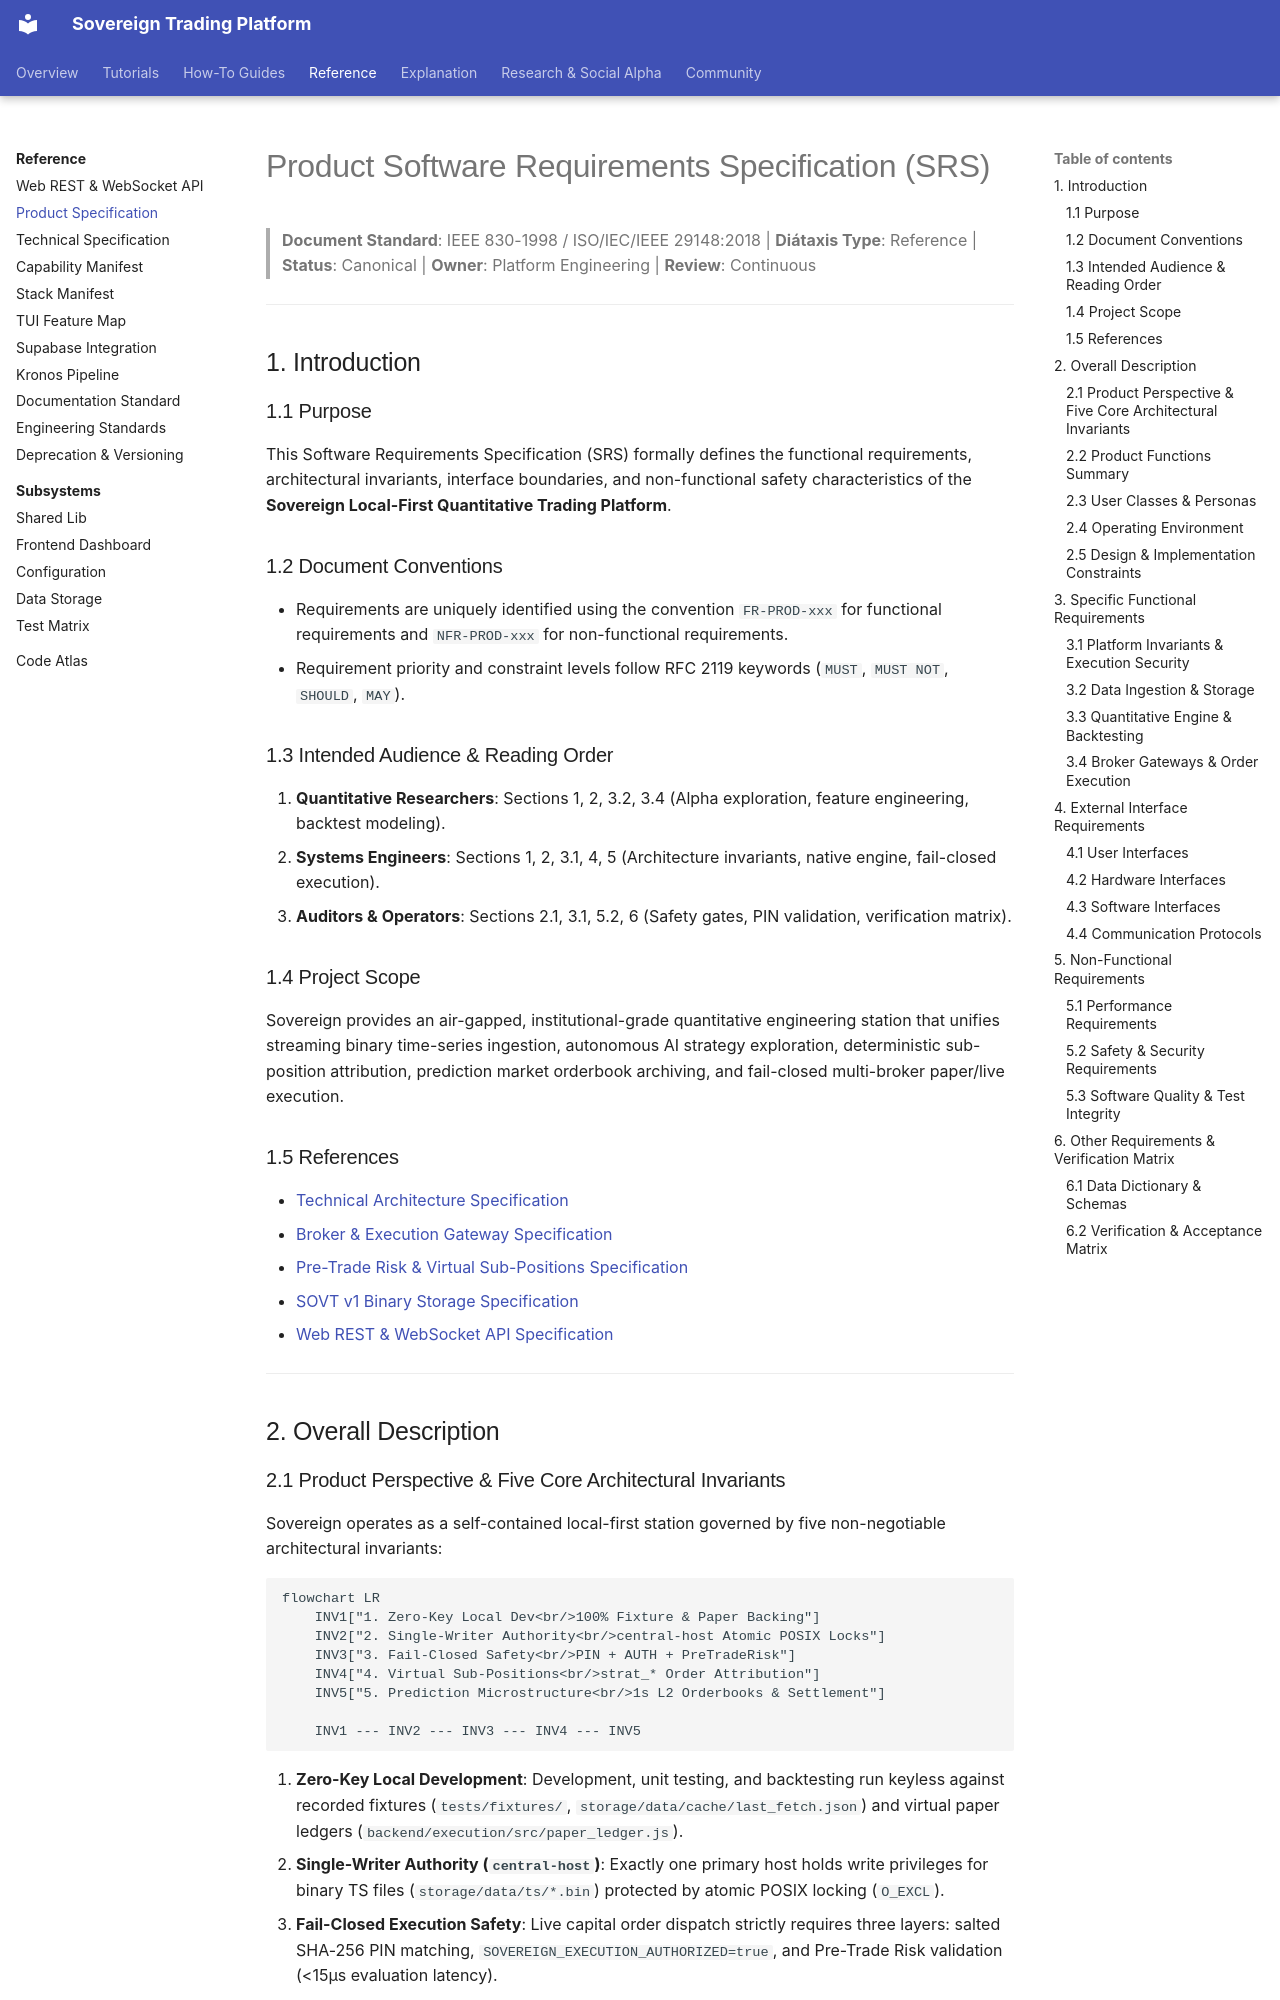

repository: vgbn2/personal_finance_draft · page: reference/specifications/product_specification/index.html · generator: mkdocs

# Product Software Requirements Specification (SRS)

> **Document Standard**: IEEE 830-1998 / ISO/IEC/IEEE 29148:2018 | **Diátaxis Type**: Reference | **Status**: Canonical | **Owner**: Platform Engineering | **Review**: Continuous

---

## 1. Introduction

### 1.1 Purpose
This Software Requirements Specification (SRS) formally defines the functional requirements, architectural invariants, interface boundaries, and non-functional safety characteristics of the **Sovereign Local-First Quantitative Trading Platform**.

### 1.2 Document Conventions
- Requirements are uniquely identified using the convention `FR-PROD-xxx` for functional requirements and `NFR-PROD-xxx` for non-functional requirements.
- Requirement priority and constraint levels follow RFC 2119 keywords (`MUST`, `MUST NOT`, `SHOULD`, `MAY`).

### 1.3 Intended Audience & Reading Order
1. **Quantitative Researchers**: Sections 1, 2, 3.2, 3.4 (Alpha exploration, feature engineering, backtest modeling).
2. **Systems Engineers**: Sections 1, 2, 3.1, 4, 5 (Architecture invariants, native engine, fail-closed execution).
3. **Auditors & Operators**: Sections 2.1, 3.1, 5.2, 6 (Safety gates, PIN validation, verification matrix).

### 1.4 Project Scope
Sovereign provides an air-gapped, institutional-grade quantitative engineering station that unifies streaming binary time-series ingestion, autonomous AI strategy exploration, deterministic sub-position attribution, prediction market orderbook archiving, and fail-closed multi-broker paper/live execution.

### 1.5 References
- [Technical Architecture Specification](technical_specification.md)
- [Broker & Execution Gateway Specification](execution_gateway_spec.md)
- [Pre-Trade Risk & Virtual Sub-Positions Specification](sub_positions_risk_spec.md)
- [SOVT v1 Binary Storage Specification](sovt_storage_spec.md)
- [Web REST & WebSocket API Specification](../api/web_rest_and_websocket_api.md)

---

## 2. Overall Description
